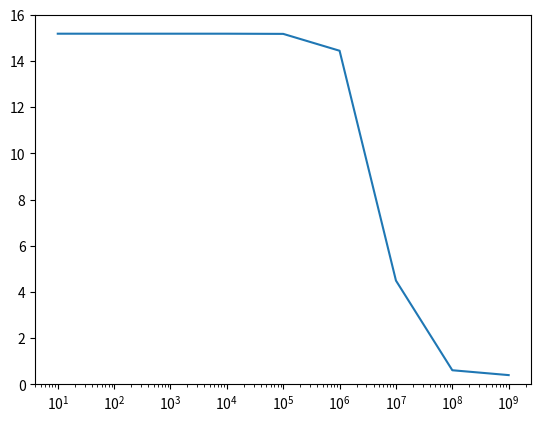

This chart was generated by the following Python code:
import sympy as sym
from sympy import latex
import numpy as np
import matplotlib.pyplot as plt
import math


def get_parallel(r1, r2):
    rp = 1/((1/r1)+(1/r2))
    gp = 1/rp
    return gp


s = sym.Symbol('s')
m = 10**-3
u = 10**-6
Cgdp1 = 8*(10**-14)
Cgdn3 = 7*(10**-13)
Cgsp2 = 1.5*(10**-15)
CL_v = 1*(10**-12)
f = 1*(10**6)
w = 2*3.1416*f
s_v = complex(0, w)


gmp1 = 2.5372*m
gmp2 = gmp1
gmn3 = 524.0185*u
gdsp1 = 25.2992*u
gdsp2 = gdsp1
gdsn3 = 9.219*u


d1 = sym.Symbol('g_dsp1')
# r1 = sym.Symbol('r_p1')
m2 = sym.Symbol('g_mp2')
d2 = sym.Symbol('g_dsp2')
m3 = sym.Symbol('g_mn3')
d3 = sym.Symbol('g_dsn3')
vx = sym.Symbol('V_x')
vi = sym.Symbol('V_in')
vo = sym.Symbol('V_out')
Cb1 = sym.Symbol('C_gdp1')
Cb3 = sym.Symbol('C_gdn3')
Ca2 = sym.Symbol('C_gsp2')
CL = sym.Symbol('C_L')

# d1 = sym.Symbol('d1')
# m2 = sym.Symbol('m2')
# d2 = sym.Symbol('d2')
# m3 = sym.Symbol('m3')
# d3 = sym.Symbol('d3')
# vx = sym.Symbol('vx')
# vi = sym.Symbol('vi')
# vo = sym.Symbol('Vo')
# Cb1 = sym.Symbol('Cb1')
# Cb3 = sym.Symbol('Cb3')
# Ca2 = sym.Symbol('Ca2')
# CL = sym.Symbol('CL')

# Cb1 = sym.Symbol('x')
# Cb3 = sym.Symbol('y')
# Ca2 = sym.Symbol('z')
# CL = sym.Symbol('l')

# eq_1 = sym.Eq((vx * d1) + (d2 * (vx - vo)), m2 * (vo - vx))
# eq_2 = sym.Eq((m2*(vo-vx)) + (m3*vi) + (d2*(vo-vx)) + (d3*vo), 0)
#
# solve_x_1 = sym.solve(eq_1, vx)
# solve_x_2 = sym.solve(eq_2, vx)
#
# eq_match = sym.Eq(solve_x_1[0], solve_x_2[0])
# eq = sym.solve(eq_match, vo)
# eq = sym.Eq(eq[0], 0)
# eq = eq.subs(vi, 1)
#
# print('eq 1:', latex(eq_1))
# print('eq 2:', latex(eq_2))
# print('Solve x in 1:', solve_x_1[0])
# print('Solve x in 2:', solve_x_2[0])
# print('Match:', eq_match)
# print('Final:', eq.args)
# eq = eq.args[0]
# # eq = eq.subs(m2, gmp2).subs(m3, gmn3).subs(d1, gdsp1).subs(d2, gdsp2).subs(d3, gdsn3)
# print('test 1', eq)

####################################cap
print()

#Paralelo arriba
r1 = 1/d1
r2 = 1/(s*Cb1)
P1 = get_parallel(r1, r2)
print('Parallet under', latex(P1))

P1_pos = P1*(m2 + (s*Cb3))
print('P1_pos', latex(P1_pos))

P1_neg = P1*(-m3 + (s*Cb3))
print('P1_neg', latex(P1_neg))

#Paralelo abajo
r1 = 1/d3
r2 = 1/(s*CL)
P2 = get_parallel(r1, r2)
print('Parallel below:', latex(P2))

P2_pos = P2*(m2 + (s*Ca2))
print('P2_pos', latex(P2_pos))

print('P1_pos + P2_pos:', P1_pos+P2_pos)
print('P1P2:', P1*P2)
factor = sym.factor((P1_pos)+(P2_pos)+(P1*P2), (d1 + (s*Cb1))*(d3 + (s*CL)))
factor = sym.factor(factor, s)
print('factor:', latex(factor))
# P1 = sym.Symbol('P_1')
# P2 = sym.Symbol('P_2')
# P1 = sym.Symbol('P1')
# P2 = sym.Symbol('P2')

#nodal ecuations
# node_vx = sym.Eq((d2*(vx - vo)) + (P1*vx) + (s*Ca2*(vx - vo)), (m2*(vo - vx)))
# node_vo = sym.Eq((d2*(vo - vx)) + (P2*vo) + (s*Cb3*(vo - vi)) + (m2*(vo - vx)) + (m3*vi), 0)
node_vx = sym.Eq((s*Ca2*(-vo+vx)) + (vx * P1) + (d2 * (vx - vo)), m2 * (vo - vx))
node_vo = sym.Eq((s*Cb3*(-vi+vo)) + (P2*vo) + (m3*vi) + (d2*(vo-vx)) + (m2*(vo-vx)), 0)

#simplicated ecuation
# node_vx = sym.Eq((P1*vx) + (s*Ca2*(vx - vo)), (m2*(vo - vx)))
# node_vo = sym.Eq((P2*vo) + (s*Cb3*(vo - vi)) + (m2*(vo - vx)) + (m3*vi), 0)

print('node_vx_cap', latex(node_vx))
print('node_vo_cap', latex(node_vo))

solve_x_1 = sym.solve(node_vx, vx)
solve_x_2 = sym.solve(node_vo, vx)

eq_match = sym.Eq(solve_x_1[0] - solve_x_2[0],0)
eq = sym.solve(eq_match, vo)
eq = sym.Eq(eq[0], 0)
eq = eq.subs(vi, 1)

eq = eq.args[0]
eq = eq.subs(m2, gmp2).subs(m3, gmn3).subs(d1, gdsp1).subs(d2, gdsp2).subs(d3, gdsn3).subs(Cb1, Cgdp1).subs(Cb3, Cgdn3).subs(Ca2, Cgsp2).subs(CL, CL_v).subs(s, s_v)
print('Test 2', latex(eq))

print()
#factor P1 y P2
# eq = sym.factor(eq)

# eq = sym.factor(eq, s)
eq_o = sym.factor(eq, P1)
# eq = sym.factor(eq, P2)
# eq = sym.factor(eq, P1*P2)


print('eq 1:', latex(node_vx))
print('eq 2:', latex(node_vo))
print('Solve x in 1:', solve_x_1[0])
print('Solve x in 2:', solve_x_2[0])
print('Match:', eq_match)
print('Final:', latex(eq))

#Simplify eq after all

num = (P1*((s*Cb3) - m3) + (s*Cb3*m2)-(m3*m2))
den = (P1*P2) + (P1*((s*Cb3)+m2)) + (P2*((s*Ca2)+m2)) + (s*Cb3*m2)
eq = sym.Eq(num/den, 0)
# eq = sym.simplify(eq)
print('Final 3:', latex(eq))

eq_c = eq.args[0]
eq_c = eq_c.subs(m2, gmp2).subs(m3, gmn3).subs(d1, gdsp1).subs(d2, gdsp2).subs(d3, gdsn3).subs(Cb1, Cgdp1).subs(Cb3, Cgdn3).subs(Ca2, Cgsp2).subs(CL, CL_v).subs(s, s_v)
print('Test 3', abs(eq_c))



#Agrupation s
eq = sym.factor(eq, s)
print('s agrupation:', latex(eq))

#Eliminacion de las u
Cb1 = sym.Symbol('C_gdp1')
Cb3 = sym.Symbol('C_gdn3')
Ca2 = sym.Symbol('C_gsp2')
CL = sym.Symbol('C_L')

num = ((s*Cb3) - m3)*((s*Cb1) + m2)
U_0 = m2*(d3 + d1)
U_1 = s*((m2*(Cb3 + Cb1)) + (CL*m2))
U_2 = (s**2)*(CL*(Cb1+Ca2))+(Cb3*Cb1)

eq = num/(U_0 + U_1 + U_2)
# num = sym.Eq(num, 0)
# eq_temp = sym.expand(num.args[0])
# print('Temporal', latex(eq_temp))

eq = sym.Eq(eq, 0)
print('Final Final', latex(eq))





#test
# Cb1 = sym.Symbol('C_gdp1')
# Cb3 = sym.Symbol('C_gdn3')
# Ca2 = sym.Symbol('C_gsp2')
# CL = sym.Symbol('C_L')

f_top = int(1*(10**9))
step = int(0.01*(10**9))
eq = eq.args[0]
eq = eq.subs(m2, gmp2).subs(m3, gmn3).subs(d1, gdsp1).subs(d2, gdsp2).subs(d3, gdsn3).subs(Cb1, Cgdp1).subs(Cb3, Cgdn3).subs(Ca2, Cgsp2).subs(CL, CL_v)
print('Check:', abs(eq.subs(s, s_v)))

x_list = []
y_list = []
fre = 1
for i in range(9):
    fre = fre * 10
    w = 2 * 3.1416 * fre
    s_v = complex(0, w)
    eq_t = eq.subs(s, s_v)
    eq_t = abs(eq_t)
    x_list.append(fre)
    y_list.append(eq_t)


# axes = plt.gca()
# axes.set_ylim([16, 0])
plt.ylim(0, 16)
plt.plot(x_list, y_list)
plt.xscale('log')
# plt.semilogx(x_list, y_list)
plt.show()
